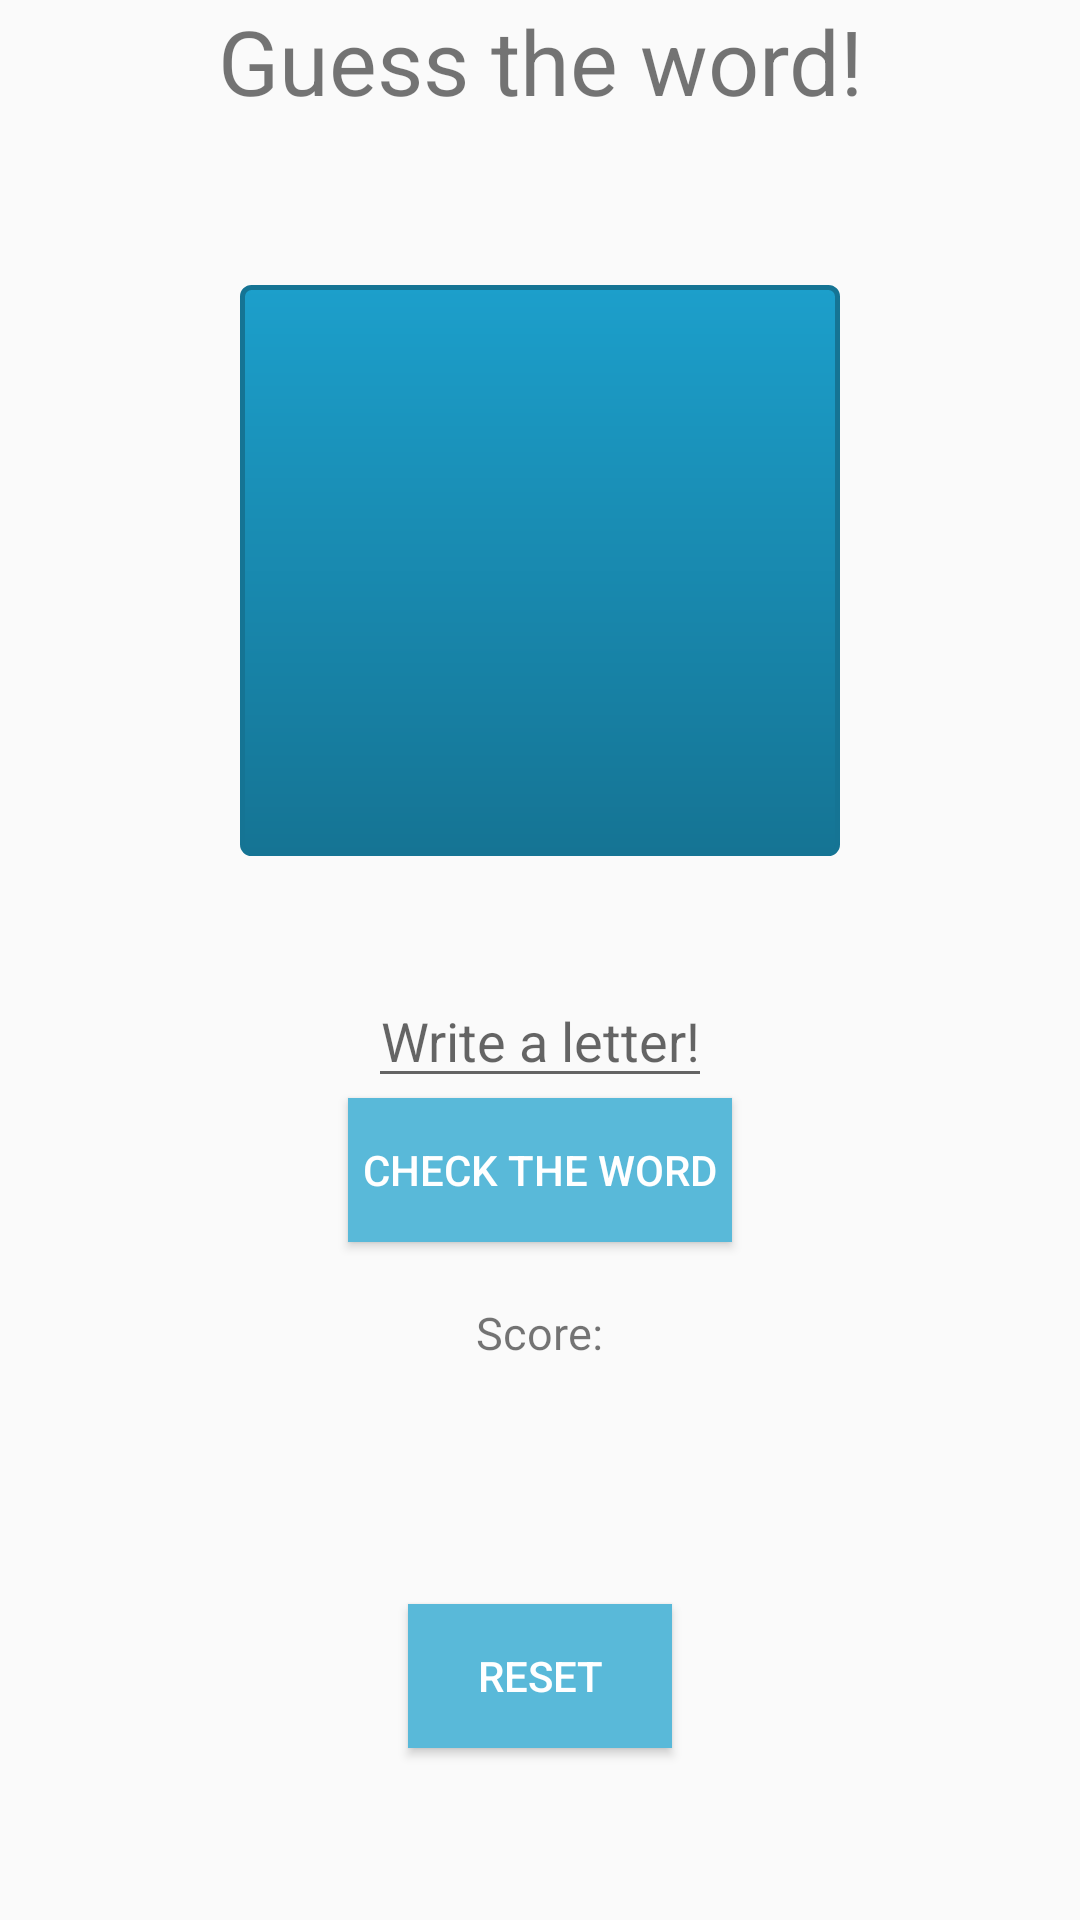

Reconstruct the res/layout file that produces this screen, plus the resources it refers to.
<!-- AndroidManifest.xml: application theme AppTheme -->
<!-- res/layout/activity_hangman.xml -->
<LinearLayout xmlns:android="http://schemas.android.com/apk/res/android"
    xmlns:tools="http://schemas.android.com/tools"
    android:layout_width="match_parent"
    android:layout_height="match_parent"
    android:orientation="vertical"
    android:weightSum="1">

    <LinearLayout

        android:layout_width="match_parent"
        android:layout_height="0dp"
        android:layout_weight="0.15"
        android:layout_gravity="center"
        android:textAlignment="center"
        android:gravity="center_horizontal"
        android:weightSum="1"
        android:orientation="vertical">
        <TextView
            android:id="@+id/category"
            android:textAlignment="center"
            android:layout_weight="1"
            android:layout_width="match_parent"
            android:layout_height="0dp"
            android:text="Guess the word!"
            android:textSize="30sp"/>
        
    </LinearLayout>

    <LinearLayout
        android:layout_width="200dp"
        android:layout_height="0dp"
        android:layout_gravity="center"
        android:layout_weight="0.3">

        <ImageView
            android:id="@+id/imageHint"
            android:layout_width="200dp"
            android:src="@drawable/button_background"
            android:layout_height="match_parent"/>
        </LinearLayout>


        <LinearLayout
        android:layout_width="match_parent"
        android:layout_height="0dp"
        android:layout_weight="0.7"
        android:layout_gravity="center"
        android:layout_marginTop="5dp"
        android:paddingTop="10dp"
        android:orientation="vertical">
        <TextView
            android:layout_gravity="center"

            android:id="@+id/word"
            android:textColor="@android:color/holo_blue_dark"
            android:typeface="monospace"
            android:layout_width="wrap_content"
            android:layout_height="wrap_content"
            android:textAllCaps="true"
            android:textSize="18sp"/>

        <EditText
            android:layout_gravity="center"
            android:gravity="center"
            android:id="@+id/new_letter"
            android:layout_below="@id/word"
            android:hint="Write a letter!"
            android:layout_width="wrap_content"
            android:layout_height="wrap_content"
            android:maxLength="1"
            android:inputType="textCapWords"/>

        <Button
            android:layout_gravity="center"
            android:id="@+id/new_letter_button"
            android:text="Check the word"
            android:onClick="new_guess"
            android:layout_width="wrap_content"
            android:layout_height="wrap_content"
            android:layout_below="@id/new_letter"
            android:padding="5dp"
            android:textColor="@color/white"
            android:background="@color/colorAccent"/>

        <TextView
            android:layout_gravity="center"
            android:id="@+id/score"
            android:text="Score:"
            android:textSize="15sp"
            android:layout_width="wrap_content"
            android:layout_height="wrap_content"
            android:paddingTop="20sp"
            android:layout_below="@id/new_letter_button"/>

        <TextView
            android:layout_gravity="center"
            android:id="@+id/hint"
            android:textSize="15sp"
            android:layout_width="wrap_content"
            android:layout_height="wrap_content"
            android:layout_below="@id/new_letter_button"
            android:layout_marginTop="20sp" />

        <Button
            android:layout_marginTop="40dp"
            android:textColor="@color/white"
            android:layout_gravity="center"
            android:background="@color/colorAccent"
            android:text="Reset"
            android:onClick="reset"
            android:layout_width="wrap_content"
            android:layout_height="wrap_content"
            android:layout_below="@id/score"/>

    </LinearLayout>



</LinearLayout>
<!-- resources referenced by this layout -->
<resources>
  <color name="colorAccent">#59B9D9</color>
  <color name="white">#FFFFFF</color>
  <!-- drawable button_background (drawable) -->
  <?xml version="1.0" encoding="utf-8"?>
  <shape xmlns:android="http://schemas.android.com/apk/res/android"
      android:shape="rectangle">
      <gradient android:startColor="@color/colorPrimary"
          android:endColor="@color/colorPrimaryDark"
          android:angle="270" />
      <corners android:radius="3dp" />
      <stroke android:width="5px" android:color="@color/colorPrimaryDark" />
  </shape>
  <style name="AppTheme" parent="Theme.AppCompat.Light.DarkActionBar">
          
          <item name="colorPrimary">@color/colorPrimary</item>
          <item name="colorPrimaryDark">@color/colorPrimaryDark</item>
          <item name="colorAccent">@color/colorAccent</item>
      </style>
  <color name="colorPrimary">#1C9FCB</color>
  <color name="colorPrimaryDark">#157494</color>
</resources>
